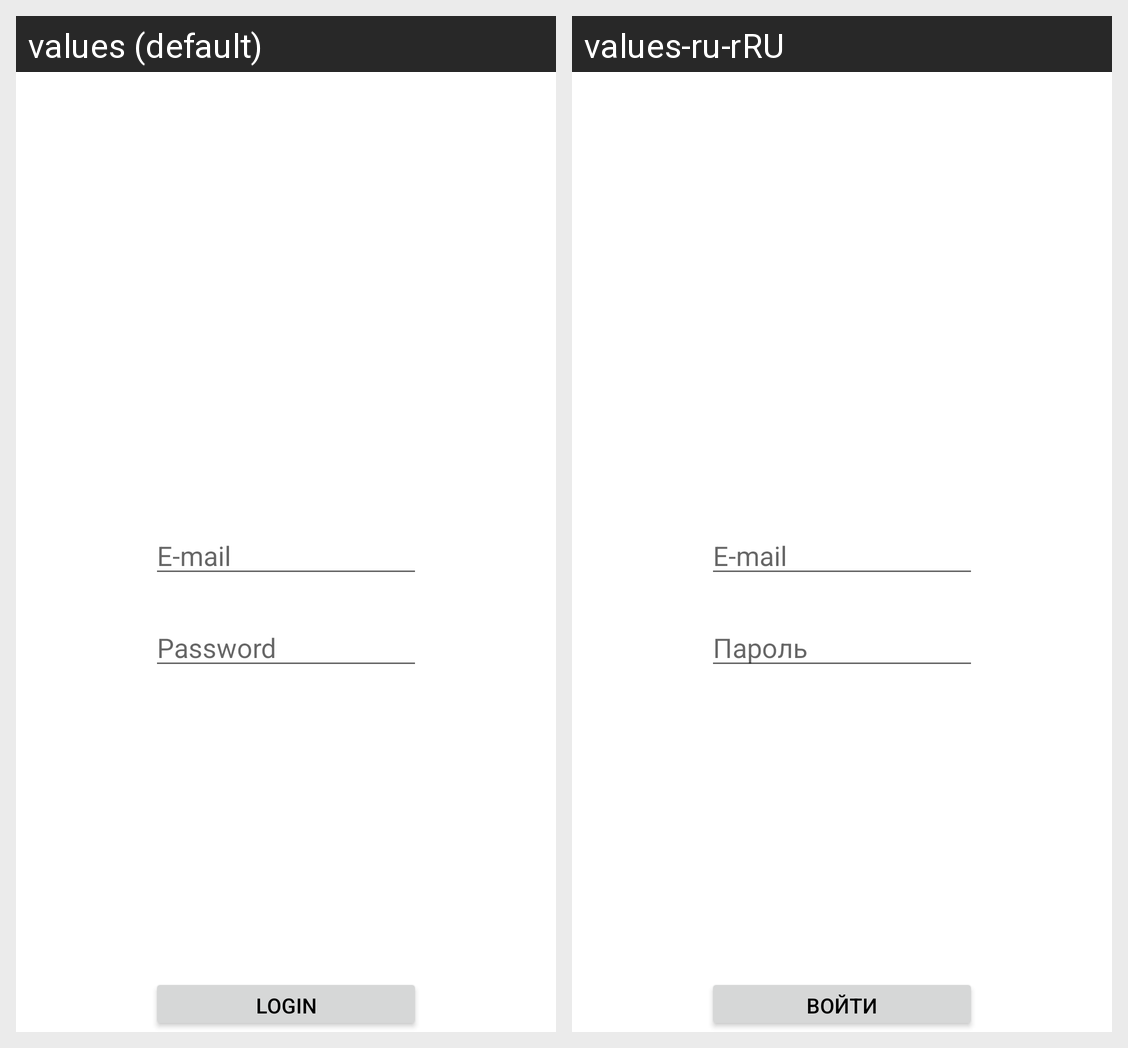

Translations of the strings shown on this Android screen, per locale in the grid:
Android screen res/layout/activity_main.xml rendered under 2 locales, left to right: values (default), values-ru-rRU. Device: Nexus 5 (rendered at 1080×1920; each locale shown at half size, 540×960, under a caption strip naming it); theme Theme.Cities2.
Strings drawn on this screen, with the default value and each locale's value (text and hints the layout hard-codes, and strings that could not be matched under every locale, appear in the picture but are not listed):

e_mail
  values: E-mail
  values-ru-rRU: E-mail  [not translated; the default value is used]

password
  values: Password
  values-ru-rRU: Пароль

login
  values: Login
  values-ru-rRU: Войти
